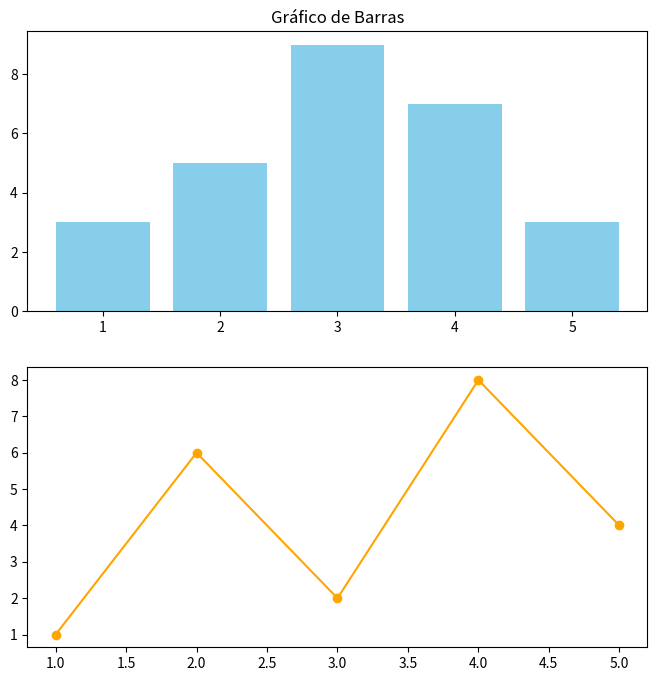

The matplotlib source for this figure:
import matplotlib.pyplot as plt
import numpy as np

#dados fictícios para os graficos 
x  = np.arange(1,6)
y1 = np.array([3,5,9,7,3])
y2 = np.array([1,6,2,8,4])

#Criando subplots

fig , ax = plt.subplots(2, figsize=(8,8))
# Gráfico de barras no subplot superior 
ax[0].bar(x,y1, color="skyblue")
ax[0].set_title("Gráfico de Barras")

# Gráfico de linhas no subplot inferior
ax[1].plot(x,y2, marker = "o", linestyle = "-",color="orange")

plt.show()
